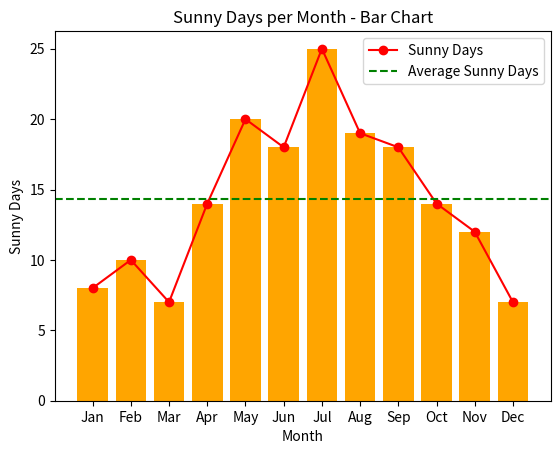

Reproduce this figure in Python.
import matplotlib.pyplot as plt

sunny_days = [8,10,7,14,20,18,25,19,18,14,12,7]
months = ['Jan', 'Feb', 'Mar', 'Apr', 'May', 'Jun', 'Jul', 'Aug', 'Sep', 'Oct', 'Nov', 'Dec']
avg_sunny_days = sum(sunny_days) / len(sunny_days)

def graph(type):
    if type == 'line':
        plt.plot(months, sunny_days, marker='o', color='r', label='Sunny Days')
        plt.title('Sunny Days per Month')
        plt.xlabel('Month')
        plt.ylabel('Sunny Days')
        
        plt.axhline(y=avg_sunny_days, linestyle='--', color='green', label='Average Sunny Days')
        plt.legend()
        plt.show()
    elif type == 'bar':
        plt.bar(months, sunny_days, color='orange')
        plt.title('Sunny Days per Month - Bar Chart')
        plt.xlabel('Month')
        plt.ylabel('Sunny Days')
        plt.show()


graph('line')
graph('bar')